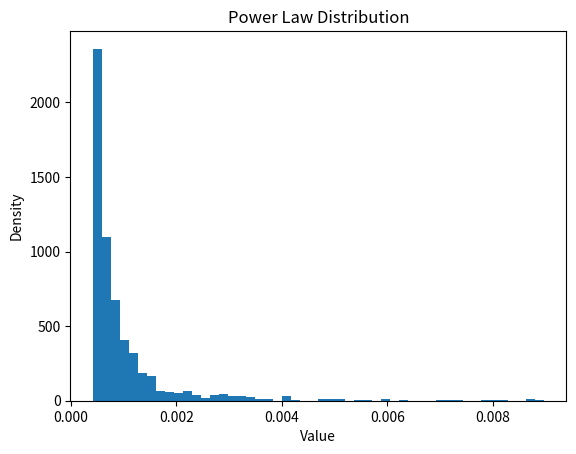

Reproduce this figure in Python.
import numpy as np
import matplotlib.pyplot as plt

# 设置幂律分布的参数
alpha = 2.5  # 幂律指数
size = 1000   # 生成随机数的数量
low = 0.01    # 下界
high = 1.0    # 上界

# 生成符合幂律分布的随机数
random_numbers = (np.random.uniform(low, high, size) ** (-1/(alpha-1)))
random_numbers = random_numbers / sum(random_numbers)
# 可选：查看生成的随机数的直方图
plt.hist(random_numbers, bins=50, density=True)
plt.title("Power Law Distribution")
plt.xlabel("Value")
plt.ylabel("Density")
plt.show()

# 输出生成的随机数
print(random_numbers[:10])  # 查看前十个生成的数
